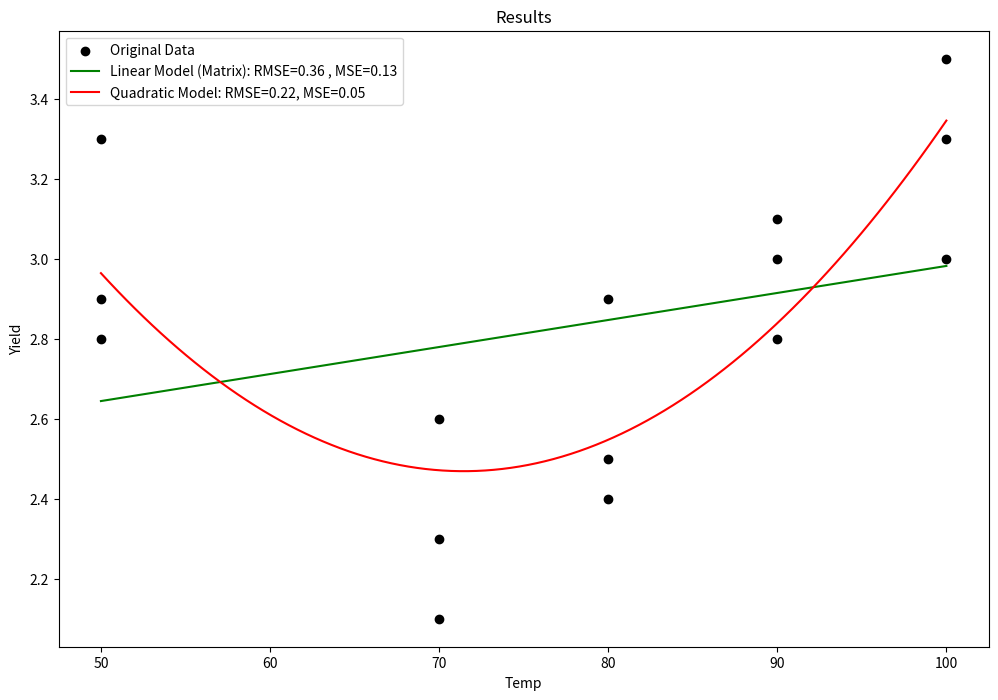
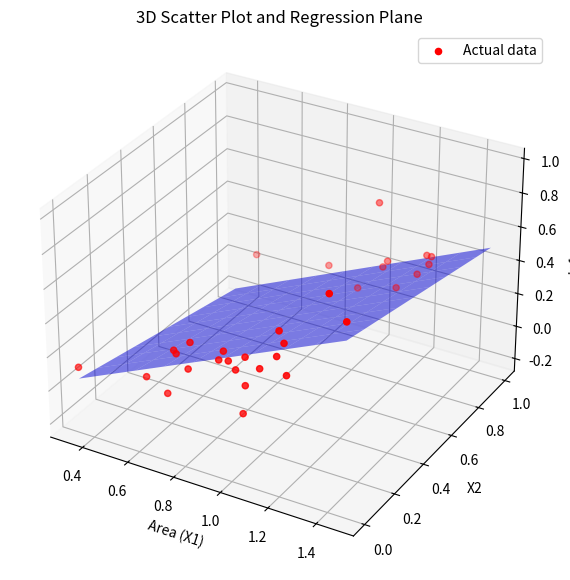

The matplotlib source for these figures, in order:
#!/usr/bin/env python
# coding: utf-8

# Q1
# 

# In[17]:


import pandas as pd
import numpy as np
import matplotlib.pyplot as plt

data = {
    'Temp': [50, 50, 50, 70, 70, 70, 80, 80, 80, 90, 90, 90, 100, 100, 100],
    'Yield': [3.3, 2.8, 2.9, 2.3, 2.6, 2.1, 2.5, 2.9, 2.4, 3.0, 3.1, 2.8, 3.3, 3.5, 3.0]
}

df = pd.DataFrame(data)

csv_file = 'yield_data.csv'
df.to_csv(csv_file, index=False)


X=df['Temp'].to_numpy()
Y=df['Yield'].to_numpy()




# Pedhazur Linear Method

# In[18]:


b1_pedahzur=np.sum((X-X.mean())*(Y-Y.mean()))/np.sum((X-X.mean())**2)
b0_pedahzur=Y.mean()-(b1_pedahzur*X.mean())

y_pedahzur = b0_pedahzur + b1_pedahzur * X
squared_errors = (Y - y_pedahzur) ** 2
mse_pedahzur = np.mean(squared_errors)
rmse_pedahzur = np.sqrt(np.mean(squared_errors))

print(f"Equation : {b1_pedahzur}x + {b0_pedahzur}")
print(f"Predicted y : {y_pedahzur}")
print(f"MSE : {mse_pedahzur}")
print(f"RMSE : {rmse_pedahzur}")


# Matrix Linear Method

# In[19]:


mat1=np.array([[len(X),np.sum(X)],
               [np.sum(X),np.sum(X**2)]])
mat2=np.array([[np.sum(Y),
                np.sum(X*Y)]])
coeffs=np.dot(np.linalg.inv(mat1),mat2.T)
b0_mat,b1_mat=coeffs[0,0],coeffs[1,0]

y_mat1 = b0_mat + b1_mat * X
squared_errors = (Y - y_mat1) ** 2
mse_mat1 = np.mean(squared_errors)
rmse_mat1 = np.sqrt(np.mean(squared_errors))

print(f"Equation : {b1_mat}x + {b0_mat}")
print(f"Predicted y : {y_mat1}")
print(f"MSE : {mse_mat1}")
print(f"RMSE : {rmse_mat1}")


# Matrix Polynomial Method

# In[20]:


mat1=np.array([[len(X),np.sum(X),np.sum(X**2)],
               [np.sum(X),np.sum(X**2),np.sum(X**3)],
               [np.sum(X**2),np.sum(X**3),np.sum(X**4)]])
mat2=np.array([[np.sum(Y),
                np.sum(X*Y),
                np.sum((X**2)*Y)]])
coeffs=np.dot(np.linalg.inv(mat1),mat2.T)
b0_mat,b1_mat,b2_mat=coeffs[0,0],coeffs[1,0],coeffs[2,0]

y_mat2 = b0_mat + b1_mat * X + b2_mat * (X**2)
squared_errors = (Y - y_mat2) ** 2
mse_mat2 = np.mean(squared_errors)
rmse_mat2 = np.sqrt(np.mean(squared_errors))

print(f"Equation : {b2_mat}x^2 + {b1_mat}x + {b0_mat}")
print(f"Predicted y : {y_mat2}")
print(f"MSE : {mse_mat2}")
print(f"RMSE : {rmse_mat2}")


# In[21]:


plt.figure(figsize=(12, 8))
plt.scatter(X, Y, color='black', label='Original Data')
plt.plot(X, y_mat1, color='green', label=f'Linear Model (Matrix): RMSE={rmse_mat1:.2f} , MSE={mse_mat1:.2f}')
X_range = np.linspace(min(X), max(X), 100)
y_range = b0_mat + b1_mat * X_range + b2_mat * (X_range ** 2)
plt.plot(X_range, y_range, color='red', label=f'Quadratic Model: RMSE={rmse_mat2:.2f}, MSE={mse_mat2:.2f}')

plt.xlabel('Temp')
plt.ylabel('Yield')
plt.title('Results')
plt.legend()
plt.show()


# Question 2
# 

# In[23]:


data = {
    'Infarc': [0.119, 0.19, 0.395, 0.469, 0.13, 0.311, 0.418, 0.48, 0.687, 0.847,
               0.062, 0.122, 0.033, 0.102, 0.206, 0.249, 0.22, 0.299, 0.35, 0.35,
               0.588, 0.379, 0.149, 0.316, 0.39, 0.429, 0.477, 0.439, 0.446, 0.538,
               0.625, 0.974],
    'Area': [0.34, 0.64, 0.76, 0.83, 0.73, 0.82, 0.95, 1.06, 1.2, 1.47,
             0.44, 0.77, 0.9, 1.07, 1.01, 1.03, 1.16, 1.21, 1.2, 1.22,
             0.99, 0.77, 1.05, 1.06, 1.02, 0.99, 0.97, 1.12, 1.23, 1.19,
             1.22, 1.4],
    'Group': [3, 3, 3, 3, 3, 3, 3, 3, 3, 3,
              1, 1, 1, 1, 1, 1, 1, 1, 1, 1,1,
              2, 2, 2, 2, 2, 2, 2, 2, 2, 2,2],
    'X2': [0, 0, 0, 0, 0, 0, 0, 0, 0, 0,
           1, 1, 1, 1, 1, 1, 1, 1, 1, 1,1,
           0, 0, 0, 0, 0, 0, 0, 0, 0, 0,0],
    'X3': [0, 0, 0, 0, 0, 0, 0, 0, 0, 0,
           0, 0, 0, 0, 0, 0, 0, 0, 0, 0,0,
           1, 1, 1, 1, 1, 1, 1, 1, 1, 1,1]
}

df = pd.DataFrame(data)
csv_filename = 'rabbit.csv'
df.to_csv(csv_filename, index=False)


# In[24]:


X1=df['Area'].to_numpy()
X2=df['X2'].to_numpy()
X3=df['X3'].to_numpy()
Y=df['Infarc'].to_numpy()


# In[26]:


mat1=np.array([[len(X1),np.sum(X1),np.sum(X2),np.sum(X3)],
               [np.sum(X1),np.sum(X1**2),np.sum(X1*X2),np.sum(X1*X3)],
               [np.sum(X2),np.sum(X1*X2),np.sum(X2**2),np.sum(X2*X3)],
               [np.sum(X3),np.sum(X1*X3),np.sum(X2*X3),np.sum(X3**2)]
              ])
mat2=np.array([[np.sum(Y),
                np.sum(X1*Y),
                np.sum(X2*Y),
                np.sum(X3*Y)
               ]])
coeffs=np.dot(np.linalg.inv(mat1),mat2.T)
b0,b1,b2,b3=coeffs[0,0],coeffs[1,0],coeffs[2,0],coeffs[3,0]

y = b0 + b1 * X1 + b2 * X2 + b3 * X3
squared_errors = (Y - y) ** 2
mse_mat = np.mean(squared_errors)
rmse_mat = np.sqrt(np.mean(squared_errors))

print(f"Equation : {b3}x3 + {b2}x2 + {b1}x1 + {b0}")
print(f"Predicted y : {y}")
print(f"MSE : {mse_mat}")
print(f"RMSE : {rmse_mat}")


# In[27]:


fig = plt.figure(figsize=(14, 7))
ax = fig.add_subplot(111, projection='3d')

ax.scatter(X1, X2, Y, c='r', marker='o', label='Actual data')
x1_range = np.linspace(min(X1), max(X1), 10)
x2_range = np.linspace(min(X2), max(X2), 10)
x1_grid, x2_grid = np.meshgrid(x1_range, x2_range)
x3_grid = np.linspace(min(X3), max(X3), 10)
X1_grid, X2_grid = np.meshgrid(x1_range, x2_range)
y_grid = b0 + b1 * X1_grid + b2 * X2_grid + b3 * np.mean(X3)
ax.plot_surface(X1_grid, X2_grid, y_grid, color='b', alpha=0.5)

ax.set_xlabel('Area (X1)')
ax.set_ylabel('X2')
ax.set_zlabel('Infarc')
ax.set_title('3D Scatter Plot and Regression Plane')

plt.legend()
plt.show()



# In[ ]:




